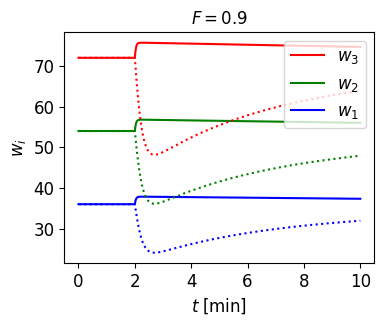
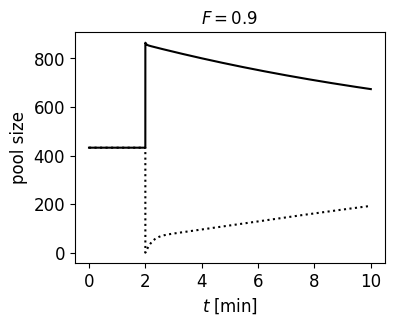
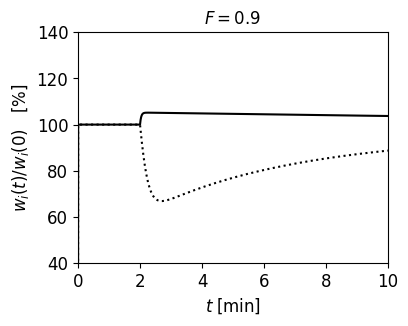

The script that saved these images, in order:
#!/usr/bin/env python

# Simple model of receptors diffusing in and out of synapses.
# Simulation of the Dynamcis with the Euler method.
# This simulates the effect of a sudden change in the pool size
#
# [redacted]

import numpy as np
from matplotlib import pyplot as plt

# parameters
N = 3               # number of synapses
steps = 10000       # number of time steps to simulate
duration = 10.0     # duration in minutes
change_time = 2.0   # time at which number of pool size changes in minutes
ts = duration/steps # time step of the simulation
beta = 60.0/43.0    # transition rate out of slots in 1/min
delta = 1.0/14.0    # removal rate in 1/min
phi = 2.67          # relative pool size
F = 0.9             # set desired filling fraction

# initializations: the w_i and p are set to their steady state values
s = np.zeros(N)
for i in range(0,N):
    s[i] = 40.0 + i*20.0
S = sum(s)

gamma = delta*F*S*phi       # production rate set to achieve desired p*
alpha = beta/(phi*S*(1-F))  # set alpha accordingly
P = gamma/delta             # total number of receptors in steady state

# variables we want to keep track of to plot them at the end:
# 'u' stands for up-regulation and 'd' stands for down-regulation.
# Up- and down-regulation are simulated simultaneously.
pu = np.zeros(steps)        # pool size
pd = np.zeros(steps)
wu = np.zeros([N,steps])    # synaptic weights
wd = np.zeros([N,steps])
ru = np.zeros(steps)        # relative change of synaptic weights
rd = np.zeros(steps)
times = np.zeros(steps)

pu[0] = P
pd[0] = P
ru[0] = 1.0
rd[0] = 1.0

for i in range(0,N):
    wu[i,0] = F*s[i]
    wd[i,0] = F*s[i]


# simulation loop
for t in range(0, steps-1):

    if t==round(change_time/ts): # change pool size after some time
       pu[t]=2.0*P # double number of receptors in the pool
       pd[t]=0.0*P # halve number of receptors in the pool

    Wu = sum(wu[:,t])
    Wd = sum(wd[:,t])
    wu[:,t+1] = wu[:,t] + ts * (alpha*pu[t] * (s-wu[:,t]) - beta*wu[:,t])
    wd[:,t+1] = wd[:,t] + ts * (alpha*pd[t] * (s-wd[:,t]) - beta*wd[:,t])
    pu[t+1] = pu[t] + ts * (beta*Wu - alpha*pu[t]*(S-Wu) - delta*pu[t] + gamma)
    pd[t+1] = pd[t] + ts * (beta*Wd - alpha*pd[t]*(S-Wd) - delta*pd[t] + gamma)
    ru[t+1] = wu[0,t+1]/wu[0,0]*100.0
    rd[t+1] = wd[0,t+1]/wd[0,0]*100.0
    times[t+1] = ts*(t+1)

# show results
f = plt.figure(figsize=(4,3))
font = {'family' : 'serif',
        'weight' : 'normal',
        'size'   : 12}
plt.rc('font', **font)
plt.rc('font', serif='Times New Roman') 
plt.gca().set_prop_cycle(plt.cycler('color', ['blue', 'green', 'red']))
[line1, line2, line3] = plt.plot(times, np.transpose(wu))
plt.plot(times, np.transpose(wd), ls='dotted')
plt.legend((line3, line2, line1), (r'$w_3$', r'$w_2$', r'$w_1$'), loc=1, fontsize=12)
plt.xlabel(r'$t \; [{\rm min}]$', fontsize=12)
plt.ylabel(r'$w_i$', fontsize=12)
plt.title(r'$F=0.9$', fontsize=12)
plt.show()
f.savefig("Fig4A.pdf", bbox_inches='tight')

f2 = plt.figure(figsize=(4,3))
font = {'family' : 'serif',
        'weight' : 'normal',
        'size'   : 12}
plt.rc('font', **font)
plt.rc('font', serif='Times New Roman')
plt.plot(times, pu, "k")
plt.plot(times, pd, "k", ls='dotted')
plt.xlabel(r'$t \; [{\rm min}]$', fontsize=12)
plt.ylabel('pool size', fontsize=12)
plt.title(r'$F=0.9$', fontsize=12)
plt.show()
f2.savefig("Fig4C.pdf", bbox_inches='tight')

f3 = plt.figure(figsize=(4,3))
font = {'family' : 'serif',
        'weight' : 'normal',
        'size'   : 12}
plt.rc('font', **font)
plt.rc('font', serif='Times New Roman') 
plt.plot(times, ru, "k")
plt.plot(times, rd, "k", ls='dotted')
plt.axis((0.0, 10.0, 40.0, 140.0))
plt.xlabel(r'$t \; [{\rm min}]$', fontsize=12)
plt.ylabel(r'$w_i(t)/w_i(0) \quad [\%]$', fontsize=12)
plt.title(r'$F=0.9$', fontsize=12)
plt.show()
f3.savefig("Fig4B.pdf", bbox_inches='tight')
